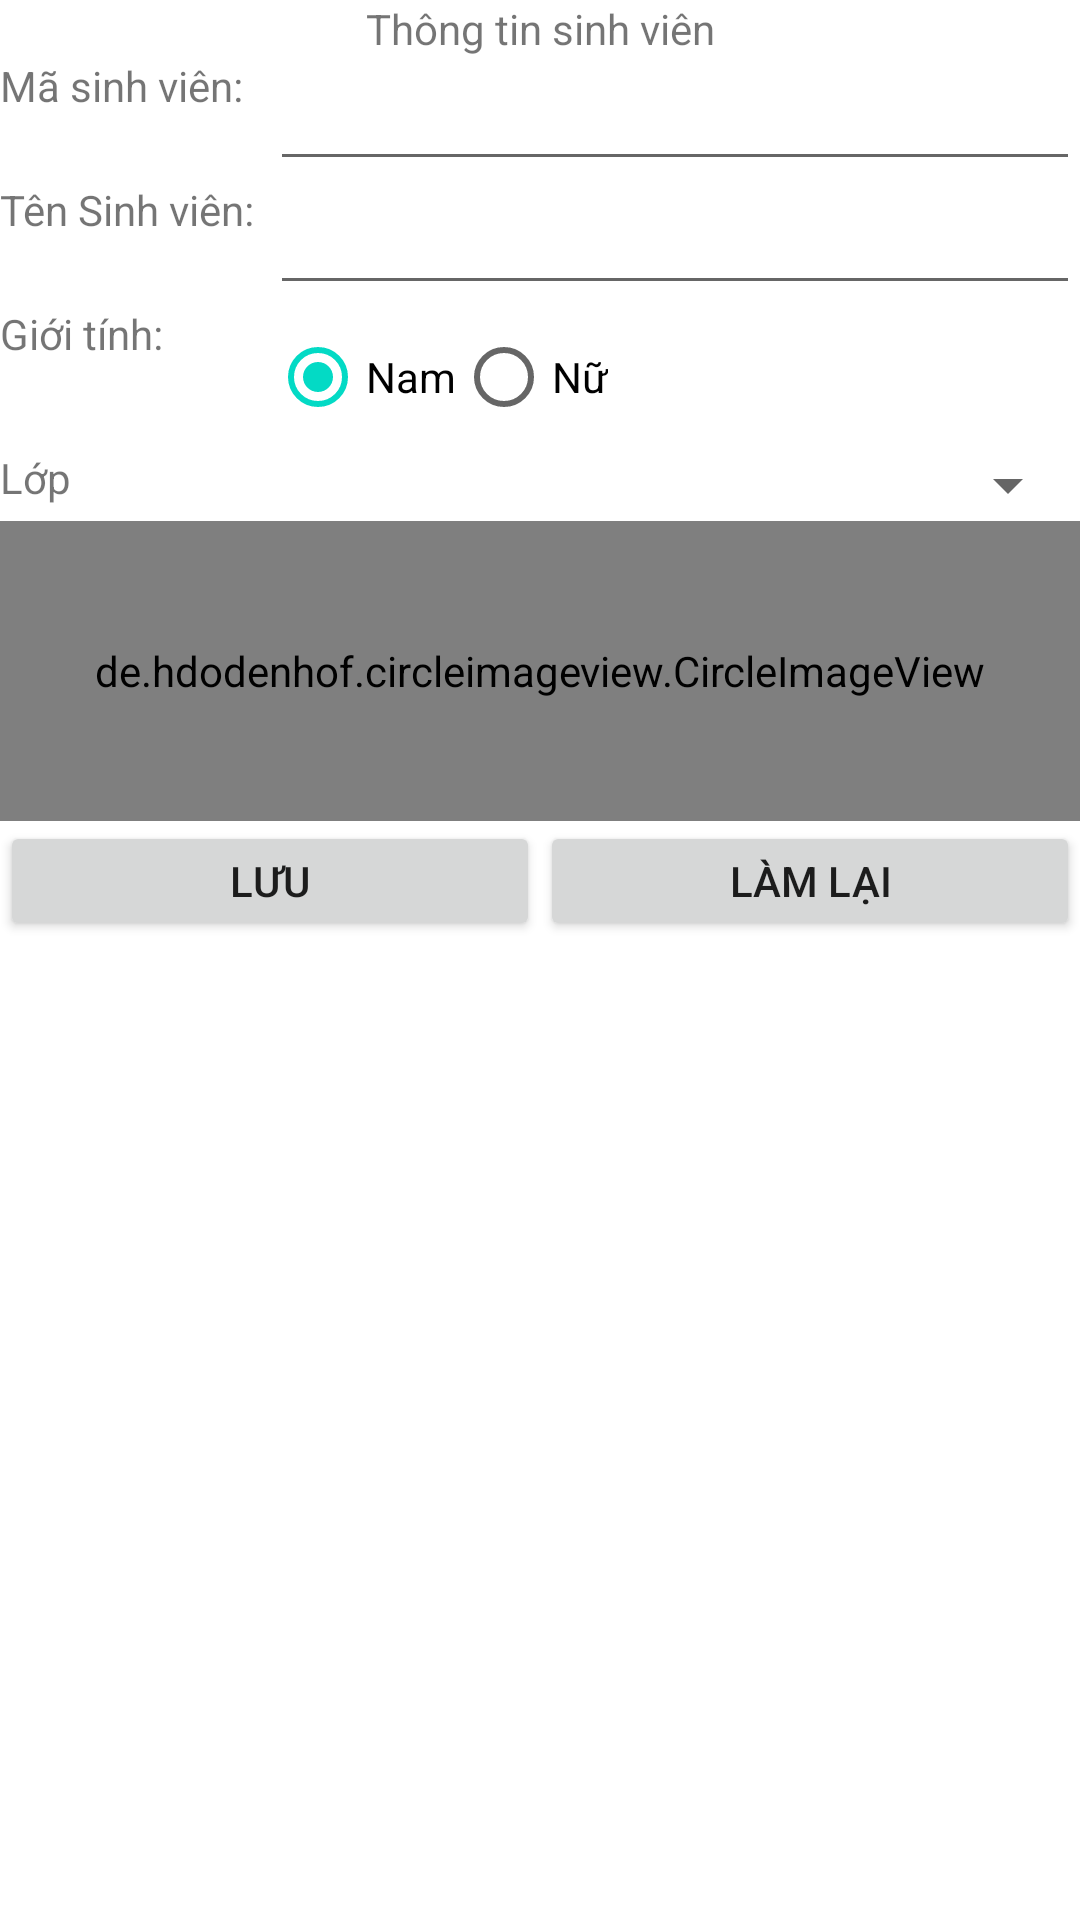

Here is an Android app screen rendered from its layout file. Give the layout XML and the strings, colors and styles it references.
<!-- AndroidManifest.xml: application theme Theme.Bomoncnttsvk601851063145 -->
<!-- res/layout/activity_infor_s_v.xml -->
<?xml version="1.0" encoding="utf-8"?>
<RelativeLayout xmlns:android="http://schemas.android.com/apk/res/android"
    xmlns:app="http://schemas.android.com/apk/res-auto"
    xmlns:tools="http://schemas.android.com/tools"
    android:layout_width="match_parent"
    android:layout_height="match_parent"
    tools:context=".InforActivity">

    <TextView
        android:id="@+id/lthongtin"
        android:layout_width="match_parent"
        android:layout_height="wrap_content"
        android:gravity="center"
        android:text="Thông tin sinh viên" />

    <TextView
        android:id="@+id/lmasv"
        android:layout_width="90dp"
        android:layout_height="wrap_content"
        android:layout_below="@id/lthongtin"
        android:text="Mã sinh viên:" />

    <EditText
        android:id="@+id/txtmasv"
        android:layout_width="match_parent"
        android:layout_height="wrap_content"
        android:layout_below="@id/lthongtin"
        android:layout_toRightOf="@id/lmasv"
        android:ems="10"
        android:inputType="textPersonName" />

    <TextView
        android:id="@+id/ltensv"
        android:layout_width="90dp"
        android:layout_height="wrap_content"
        android:layout_below="@id/txtmasv"
        android:text="Tên Sinh viên:" />

    <EditText
        android:id="@+id/txttensv"
        android:layout_width="match_parent"
        android:layout_height="wrap_content"
        android:layout_below="@id/txtmasv"
        android:layout_toRightOf="@id/ltensv"
        android:ems="10"
        android:inputType="textPersonName" />

    <TextView
        android:id="@+id/lgioitinh"
        android:layout_width="90dp"
        android:layout_height="wrap_content"
        android:layout_below="@id/txttensv"
        android:text="Giới tính:" />

    <RadioGroup
        android:id="@+id/radiogroupsex"
        android:layout_width="match_parent"
        android:layout_height="wrap_content"
        android:layout_below="@id/txttensv"
        android:layout_toRightOf="@id/lgioitinh"
        android:checkedButton="@id/radioButtonNam"
        android:orientation="horizontal">

        <RadioButton
            android:id="@+id/radioButtonNam"
            android:layout_width="wrap_content"
            android:layout_height="wrap_content"
            android:text="Nam" />

        <RadioButton
            android:id="@+id/radioButtonNu"
            android:layout_width="wrap_content"
            android:layout_height="wrap_content"
            android:text="Nữ" />
    </RadioGroup>

    <TextView
        android:id="@+id/llop"
        android:layout_width="90dp"
        android:layout_height="wrap_content"
        android:layout_below="@id/radiogroupsex"
        android:text="Lớp" />

    <Spinner
        android:id="@+id/spinnerlop"
        android:layout_width="match_parent"
        android:layout_height="wrap_content"
        android:layout_below="@id/radiogroupsex"
        android:layout_toRightOf="@id/llop" />

    <LinearLayout
        android:id="@+id/layout_button"
        android:layout_width="match_parent"
        android:layout_height="40dp"
        android:layout_below="@id/layout_image"
        android:orientation="horizontal">

        <Button
            android:id="@+id/btnluu"
            android:layout_width="wrap_content"
            android:layout_height="wrap_content"
            android:layout_weight="1"
            android:text="Lưu" />

        <Button
            android:id="@+id/btnlamlai"
            android:layout_width="wrap_content"
            android:layout_height="wrap_content"
            android:layout_weight="1"
            android:text="Làm lại" />

    </LinearLayout>

    <LinearLayout
        android:id="@+id/layout_image"
        android:layout_width="match_parent"
        android:layout_height="100dp"
        android:layout_below="@id/spinnerlop"
        android:orientation="vertical">

        <de.hdodenhof.circleimageview.CircleImageView
            android:id="@+id/img_profile"
            android:layout_width="match_parent"
            android:layout_height="match_parent"
            android:layout_alignParentBottom="true"
            android:layout_centerHorizontal="true"
            android:layout_gravity="center_horizontal"
            android:src="@drawable/noavatar"
            app:civ_border_color="#FFFFFF"
            app:civ_border_width="5dp" />
    </LinearLayout>

</RelativeLayout>
<!-- resources referenced by this layout -->
<resources>
  <style name="Theme.Bomoncnttsvk601851063145" parent="Theme.MaterialComponents.DayNight.DarkActionBar">
          
          <item name="colorPrimary">@color/purple_500</item>
          <item name="colorPrimaryVariant">@color/purple_700</item>
          <item name="colorOnPrimary">@color/white</item>
          
          <item name="colorSecondary">@color/teal_200</item>
          <item name="colorSecondaryVariant">@color/teal_700</item>
          <item name="colorOnSecondary">@color/black</item>
          
          <item name="android:statusBarColor" tools:targetApi="l">?attr/colorPrimaryVariant</item>
          
      </style>
  <!-- not gathered from this repository: default colours our renderer supplied (Android Studio template values) -->
  <color name="purple_500">#FF6200EE</color>
  <color name="purple_700">#FF3700B3</color>
  <color name="teal_200">#FF03DAC5</color>
  <color name="teal_700">#FF018786</color>
  <color name="black">#FF000000</color>
  <color name="white">#FFFFFFFF</color>
</resources>
